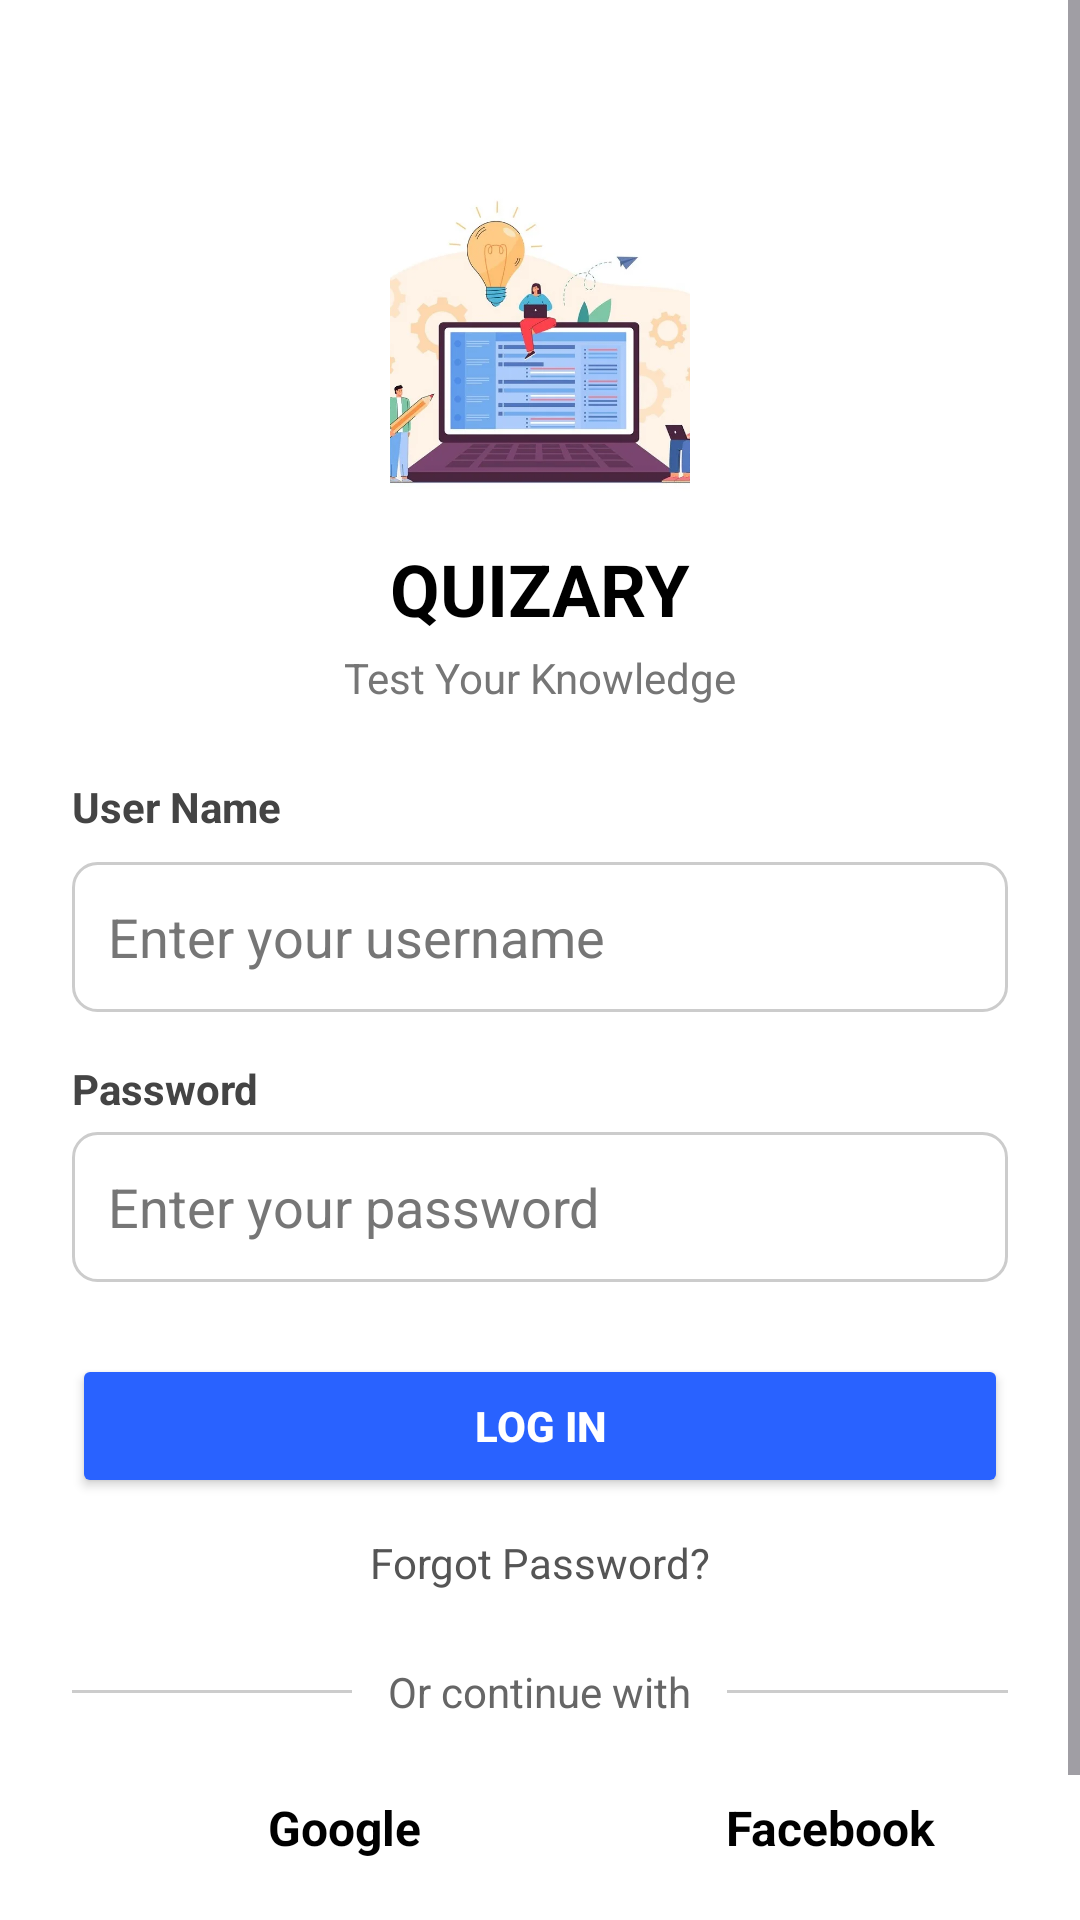

This screen was rendered from an Android layout file. Write that file and the resources it references.
<!-- AndroidManifest.xml: application theme Theme.Quizary -->
<!-- res/layout/activity_login.xml -->
<?xml version="1.0" encoding="utf-8"?>
<ScrollView xmlns:android="http://schemas.android.com/apk/res/android"
    xmlns:app="http://schemas.android.com/apk/res-auto"
    xmlns:tools="http://schemas.android.com/tools"
    android:layout_width="match_parent"
    android:layout_height="match_parent"
    android:fillViewport="true"
    android:background="#FFFFFF">

    <androidx.constraintlayout.widget.ConstraintLayout
        android:layout_width="match_parent"
        android:layout_height="wrap_content"
        android:padding="24dp">

        
        <ImageView
            android:id="@+id/app_logo"
            android:layout_width="100dp"
            android:layout_height="100dp"
            android:layout_marginTop="40dp"
            android:contentDescription="LogoApp"
            android:src="@drawable/ic_logo"
            android:scaleType="centerCrop"
            android:background="@drawable/rounded_image_bg"
            app:layout_constraintTop_toTopOf="parent"
            app:layout_constraintStart_toStartOf="parent"
            app:layout_constraintEnd_toEndOf="parent"
            tools:ignore="HardcodedText" />

        
        <TextView
            android:id="@+id/app_title"
            android:layout_width="wrap_content"
            android:layout_height="wrap_content"
            android:text="@string/app_name"
            android:textSize="24sp"
            android:textStyle="bold"
            android:textColor="#000000"
            app:layout_constraintTop_toBottomOf="@id/app_logo"
            app:layout_constraintStart_toStartOf="parent"
            app:layout_constraintEnd_toEndOf="parent"
            android:layout_marginTop="16dp"/>

        
        <TextView
            android:id="@+id/app_subtitle"
            android:layout_width="wrap_content"
            android:layout_height="wrap_content"
            android:text="Test Your Knowledge"
            android:textSize="14sp"
            android:textColor="#767676"
            app:layout_constraintTop_toBottomOf="@id/app_title"
            app:layout_constraintStart_toStartOf="parent"
            app:layout_constraintEnd_toEndOf="parent"
            android:layout_marginTop="4dp"
            tools:ignore="HardcodedText" />

        <TextView
            android:layout_width="wrap_content"
            android:layout_height="wrap_content"
            android:text="@string/username"
            android:textColor="#444444"
            android:textSize="14sp"
            android:textStyle="bold"
            app:layout_constraintTop_toBottomOf="@id/app_subtitle"
            app:layout_constraintStart_toStartOf="parent"
            android:layout_marginTop="24dp"/>

        
        <EditText
            android:id="@+id/username_input"
            android:layout_width="0dp"
            android:layout_height="50dp"
            android:autofillHints=""
            android:textColorHint="#767676"
            android:hint="Enter your username"
            android:inputType="textEmailAddress"
            android:background="@drawable/edittext_background"
            android:padding="12dp"
            app:layout_constraintTop_toBottomOf="@id/app_subtitle"
            app:layout_constraintStart_toStartOf="parent"
            app:layout_constraintEnd_toEndOf="parent"
            android:layout_marginTop="52dp"
            tools:ignore="HardcodedText" />

        <TextView
            android:layout_width="wrap_content"
            android:layout_height="wrap_content"
            android:text="@string/password"
            android:textColor="#444444"
            android:textSize="14sp"
            android:textStyle="bold"
            app:layout_constraintTop_toBottomOf="@id/username_input"
            app:layout_constraintStart_toStartOf="parent"
            android:layout_marginTop="16dp" />

        
        <EditText
            android:id="@+id/password_input"
            android:layout_width="0dp"
            android:layout_height="50dp"
            android:autofillHints=""
            android:hint="Enter your password"
            android:textColorHint="#767676"
            android:inputType="textPassword"
            android:background="@drawable/edittext_background"
            android:padding="12dp"
            app:layout_constraintTop_toBottomOf="@id/username_input"
            app:layout_constraintStart_toStartOf="parent"
            app:layout_constraintEnd_toEndOf="parent"
            android:layout_marginTop="40dp"
            tools:ignore="HardcodedText" />

        
        <Button
            android:id="@+id/login_button"
            android:layout_width="0dp"
            android:layout_height="wrap_content"
            android:text="@string/log_in"
            android:backgroundTint="#2962FF"
            android:textColor="#FFFFFF"
            android:textStyle="bold"
            app:layout_constraintTop_toBottomOf="@id/password_input"
            app:layout_constraintStart_toStartOf="parent"
            app:layout_constraintEnd_toEndOf="parent"
            android:layout_marginTop="24dp" />

        
        <TextView
            android:id="@+id/forgot_password"
            android:layout_width="wrap_content"
            android:layout_height="wrap_content"
            android:text="@string/forgot_password"
            android:textColor="#555555"
            android:textSize="14sp"
            app:layout_constraintTop_toBottomOf="@id/login_button"
            app:layout_constraintStart_toStartOf="parent"
            app:layout_constraintEnd_toEndOf="parent"
            android:layout_marginTop="12dp" />

        
        <LinearLayout
            android:id="@+id/or_continue"
            android:layout_width="0dp"
            android:layout_height="wrap_content"
            android:orientation="horizontal"
            android:layout_marginTop="24dp"
            app:layout_constraintTop_toBottomOf="@id/forgot_password"
            app:layout_constraintStart_toStartOf="parent"
            android:gravity="center_vertical">

            <View
                android:layout_width="0dp"
                android:layout_height="1dp"
                android:layout_weight="1"
                android:background="#CCCCCC" />

            <TextView
                android:layout_width="wrap_content"
                android:layout_height="wrap_content"
                android:text="Or continue with"
                android:textColor="#666666"
                android:layout_marginHorizontal="12dp"
                android:textSize="14sp"
                android:textStyle="normal"
                tools:ignore="HardcodedText" />

            <View
                android:layout_width="0dp"
                android:layout_height="1dp"
                android:layout_weight="1"
                android:background="#CCCCCC" />
        </LinearLayout>


        
        <LinearLayout
            android:id="@+id/social_buttons"
            android:layout_width="0dp"
            android:layout_height="wrap_content"
            android:orientation="horizontal"
            android:gravity="center"
            android:layout_marginTop="12dp"
            android:layout_marginBottom="16dp"
            app:layout_constraintTop_toBottomOf="@id/or_continue"
            app:layout_constraintStart_toStartOf="parent"
            app:layout_constraintEnd_toEndOf="parent">

            
            <LinearLayout
                android:id="@+id/google_button"
                android:layout_width="0dp"
                android:layout_height="48dp"
                android:layout_weight="1"
                android:orientation="horizontal"
                android:gravity="center"
                android:padding="8dp"
                tools:ignore="UseCompoundDrawables">

                <ImageView
                    android:layout_width="24dp"
                    android:layout_height="24dp"
                    android:src="@drawable/ic_google"
                    android:contentDescription="Google icon"
                    tools:ignore="HardcodedText" />

                <TextView
                    android:layout_width="wrap_content"
                    android:layout_height="wrap_content"
                    android:text="@string/google"
                    android:textColor="#000000"
                    android:textSize="16sp"
                    android:textStyle="bold"
                    android:layout_marginStart="8dp" />
            </LinearLayout>

            
            <Space
                android:layout_width="12dp"
                android:layout_height="wrap_content" />

            
            <LinearLayout
                android:id="@+id/facebook_button"
                android:layout_width="0dp"
                android:layout_height="48dp"
                android:layout_weight="1"
                android:gravity="center"
                android:orientation="horizontal"
                android:padding="8dp"
                tools:ignore="UseCompoundDrawables">

                <ImageView
                    android:layout_width="24dp"
                    android:layout_height="24dp"
                    android:src="@drawable/ic_facebook"
                    android:contentDescription="Facebook icon"
                    tools:ignore="HardcodedText" />

                <TextView
                    android:layout_width="wrap_content"
                    android:layout_height="wrap_content"
                    android:text="@string/facebook"
                    android:textColor="#000000"
                    android:textSize="16sp"
                    android:textStyle="bold"
                    android:layout_marginStart="8dp" />
            </LinearLayout>
        </LinearLayout>


        
        <TextView
            android:id="@+id/register_link"
            android:layout_width="wrap_content"
            android:layout_height="wrap_content"
            android:text="Don't have an account? Sign Up"
            android:textColor="#444444"
            android:textSize="14sp"
            app:layout_constraintTop_toBottomOf="@id/social_buttons"
            app:layout_constraintStart_toStartOf="parent"
            app:layout_constraintEnd_toEndOf="parent"
            android:layout_marginTop="16dp"
            tools:ignore="HardcodedText" />

    </androidx.constraintlayout.widget.ConstraintLayout>
</ScrollView>
<!-- resources referenced by this layout -->
<resources>
  <!-- drawable edittext_background (drawable) -->
  <?xml version="1.0" encoding="utf-8"?>
  <shape xmlns:android="http://schemas.android.com/apk/res/android">
      <solid android:color="#FFFFFF"/>
      <stroke android:width="1dp" android:color="#CCCCCC"/>
      <corners android:radius="8dp"/>
      <padding
          android:left="10dp"
          android:top="10dp"
          android:right="10dp"
          android:bottom="10dp"/>
  </shape>
  <!-- drawable ic_logo: png bitmap (drawable, 22946 bytes) -->
  <!-- drawable rounded_image_bg (drawable) -->
  <?xml version="1.0" encoding="utf-8"?>
  <shape xmlns:android="http://schemas.android.com/apk/res/android">
      <solid android:color="#888888"/>
      <corners android:radius="50dp"/>
  </shape>
  <string name="app_name">QUIZARY</string>
  <string name="facebook">Facebook</string>
  <string name="forgot_password">Forgot Password?</string>
  <string name="google">Google</string>
  <string name="log_in">Log In</string>
  <string name="password">Password</string>
  <string name="username">User Name</string>
  <style name="Theme.Quizary" parent="Base.Theme.Quizary" />
  <style name="Base.Theme.Quizary" parent="Theme.Material3.DayNight.NoActionBar">
          
          
      </style>
</resources>
